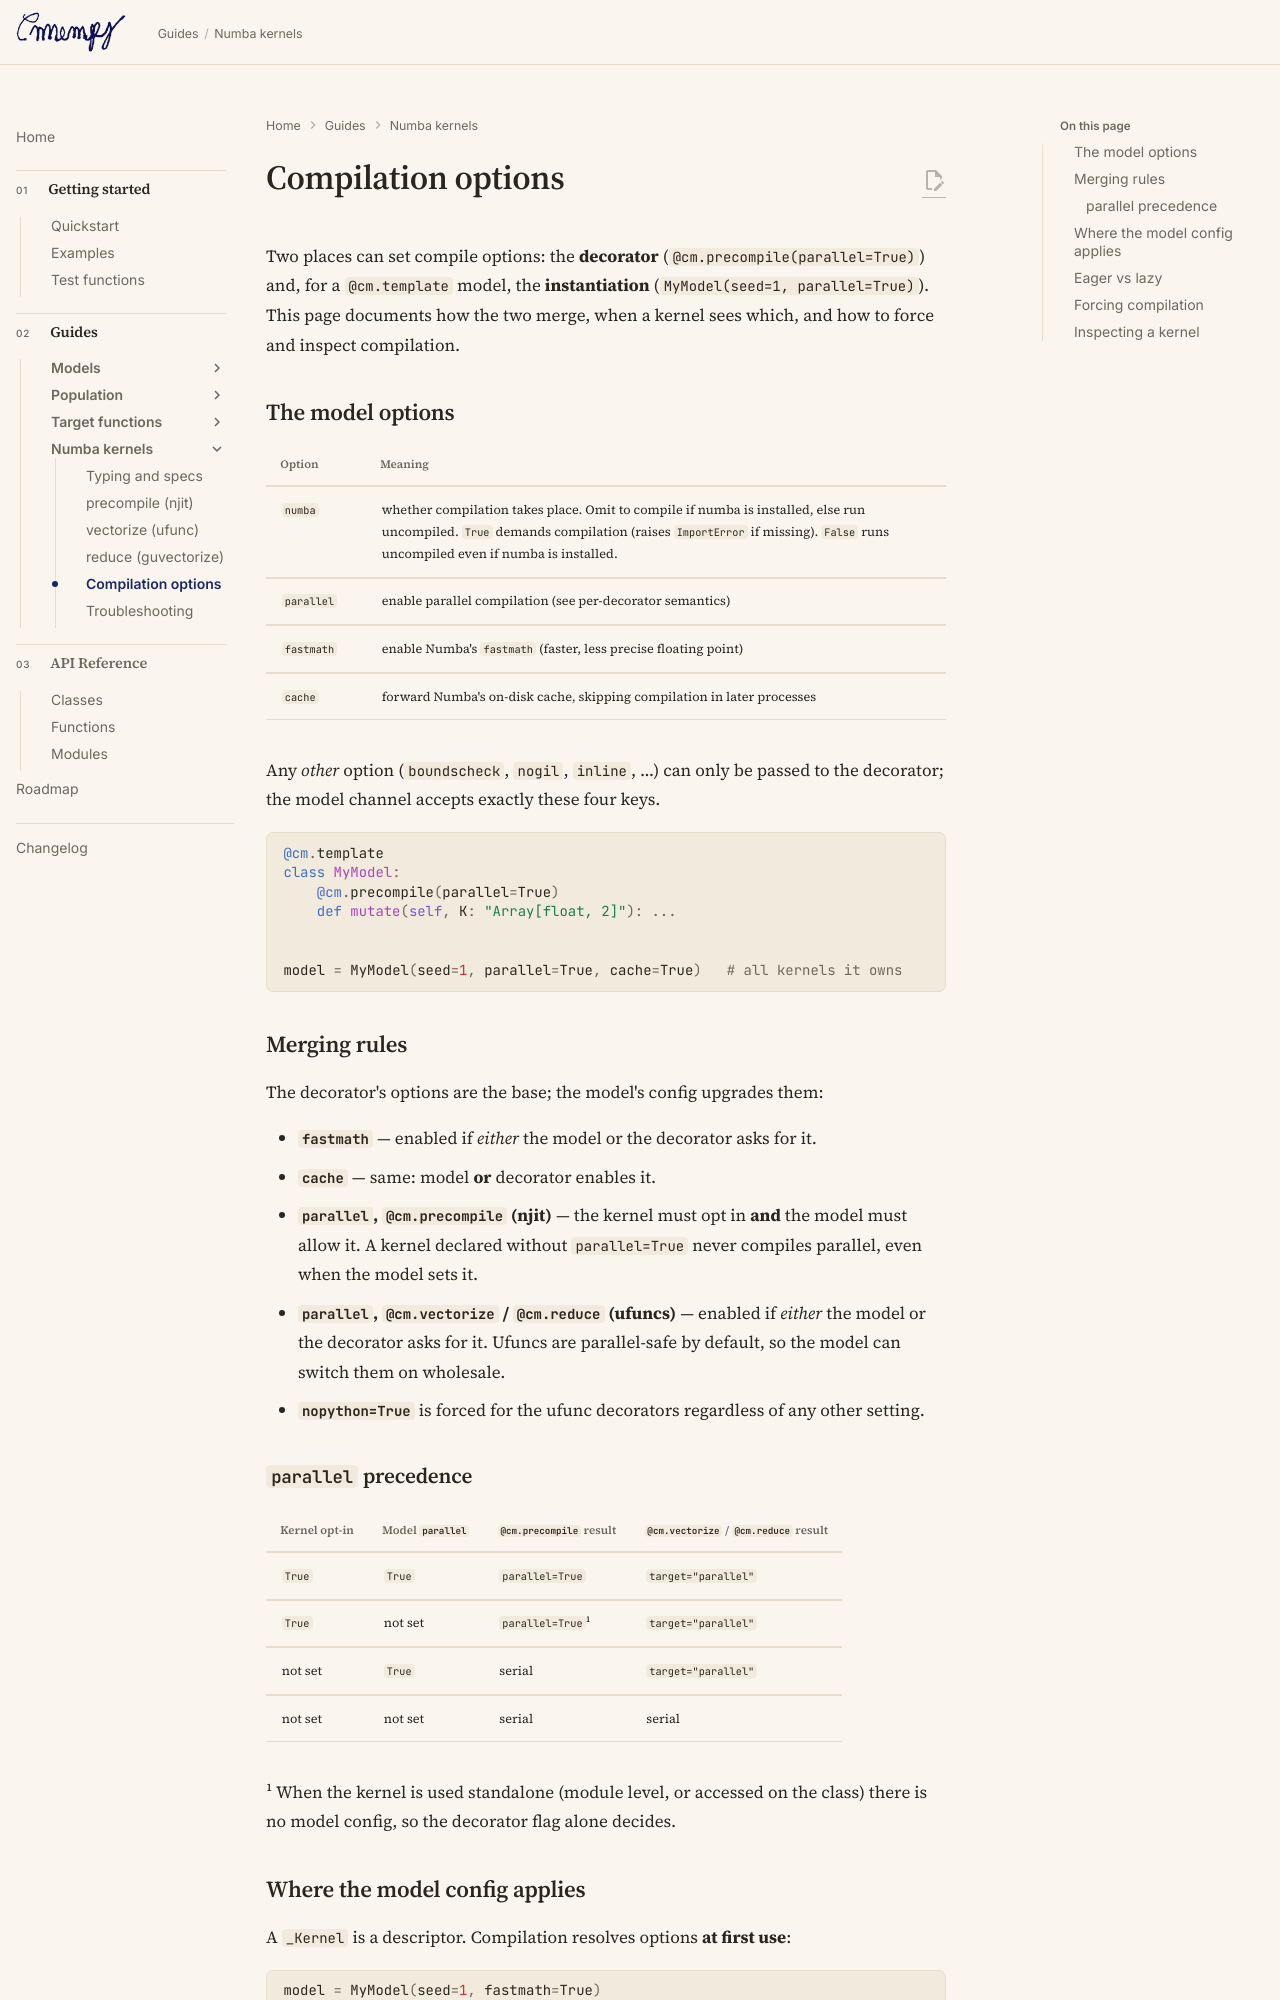

repository: ltsim/cmenpy · page: compile/options/index.html · generator: mkdocs

# Compilation options

Two places can set compile options: the **decorator** (`@cm.precompile(parallel=True)`)
and, for a `@cm.template` model, the **instantiation** (`MyModel(seed=1, parallel=True)`).
This page documents how the two merge, when a kernel sees which, and how to
force and inspect compilation.

## The model options

| Option | Meaning |
| ------ | ------- |
| `numba` | whether compilation takes place. Omit to compile if numba is installed, else run uncompiled. `True` demands compilation (raises `ImportError` if missing). `False` runs uncompiled even if numba is installed. |
| `parallel` | enable parallel compilation (see per-decorator semantics) |
| `fastmath` | enable Numba's `fastmath` (faster, less precise floating point) |
| `cache` | forward Numba's on-disk cache, skipping compilation in later processes |

Any *other* option (`boundscheck`, `nogil`, `inline`, …) can only be passed to
the decorator; the model channel accepts exactly these four keys.

```python
@cm.template
class MyModel:
    @cm.precompile(parallel=True)
    def mutate(self, K: "Array[float, 2]"): ...


model = MyModel(seed=1, parallel=True, cache=True)   # all kernels it owns
```

## Merging rules

The decorator's options are the base; the model's config upgrades them:

- **`fastmath`** — enabled if *either* the model or the decorator asks for it.
- **`cache`** — same: model **or** decorator enables it.
- **`parallel`, `@cm.precompile` (njit)** — the kernel must opt in **and** the
  model must allow it. A kernel declared without `parallel=True` never
  compiles parallel, even when the model sets it.
- **`parallel`, `@cm.vectorize` / `@cm.reduce` (ufuncs)** — enabled if *either*
  the model or the decorator asks for it. Ufuncs are parallel-safe by default,
  so the model can switch them on wholesale.
- **`nopython=True`** is forced for the ufunc decorators regardless of any
  other setting.

### `parallel` precedence

| Kernel opt-in | Model `parallel` | `@cm.precompile` result | `@cm.vectorize` / `@cm.reduce` result |
| ------------- | ---------------- | ----------------------- | ------------------------------------- |
| `True`        | `True`           | `parallel=True`         | `target="parallel"` |
| `True`        | not set          | `parallel=True`¹        | `target="parallel"` |
| not set       | `True`           | serial                  | `target="parallel"` |
| not set       | not set          | serial                  | serial |

¹ When the kernel is used standalone (module level, or accessed on the class)
there is no model config, so the decorator flag alone decides.
